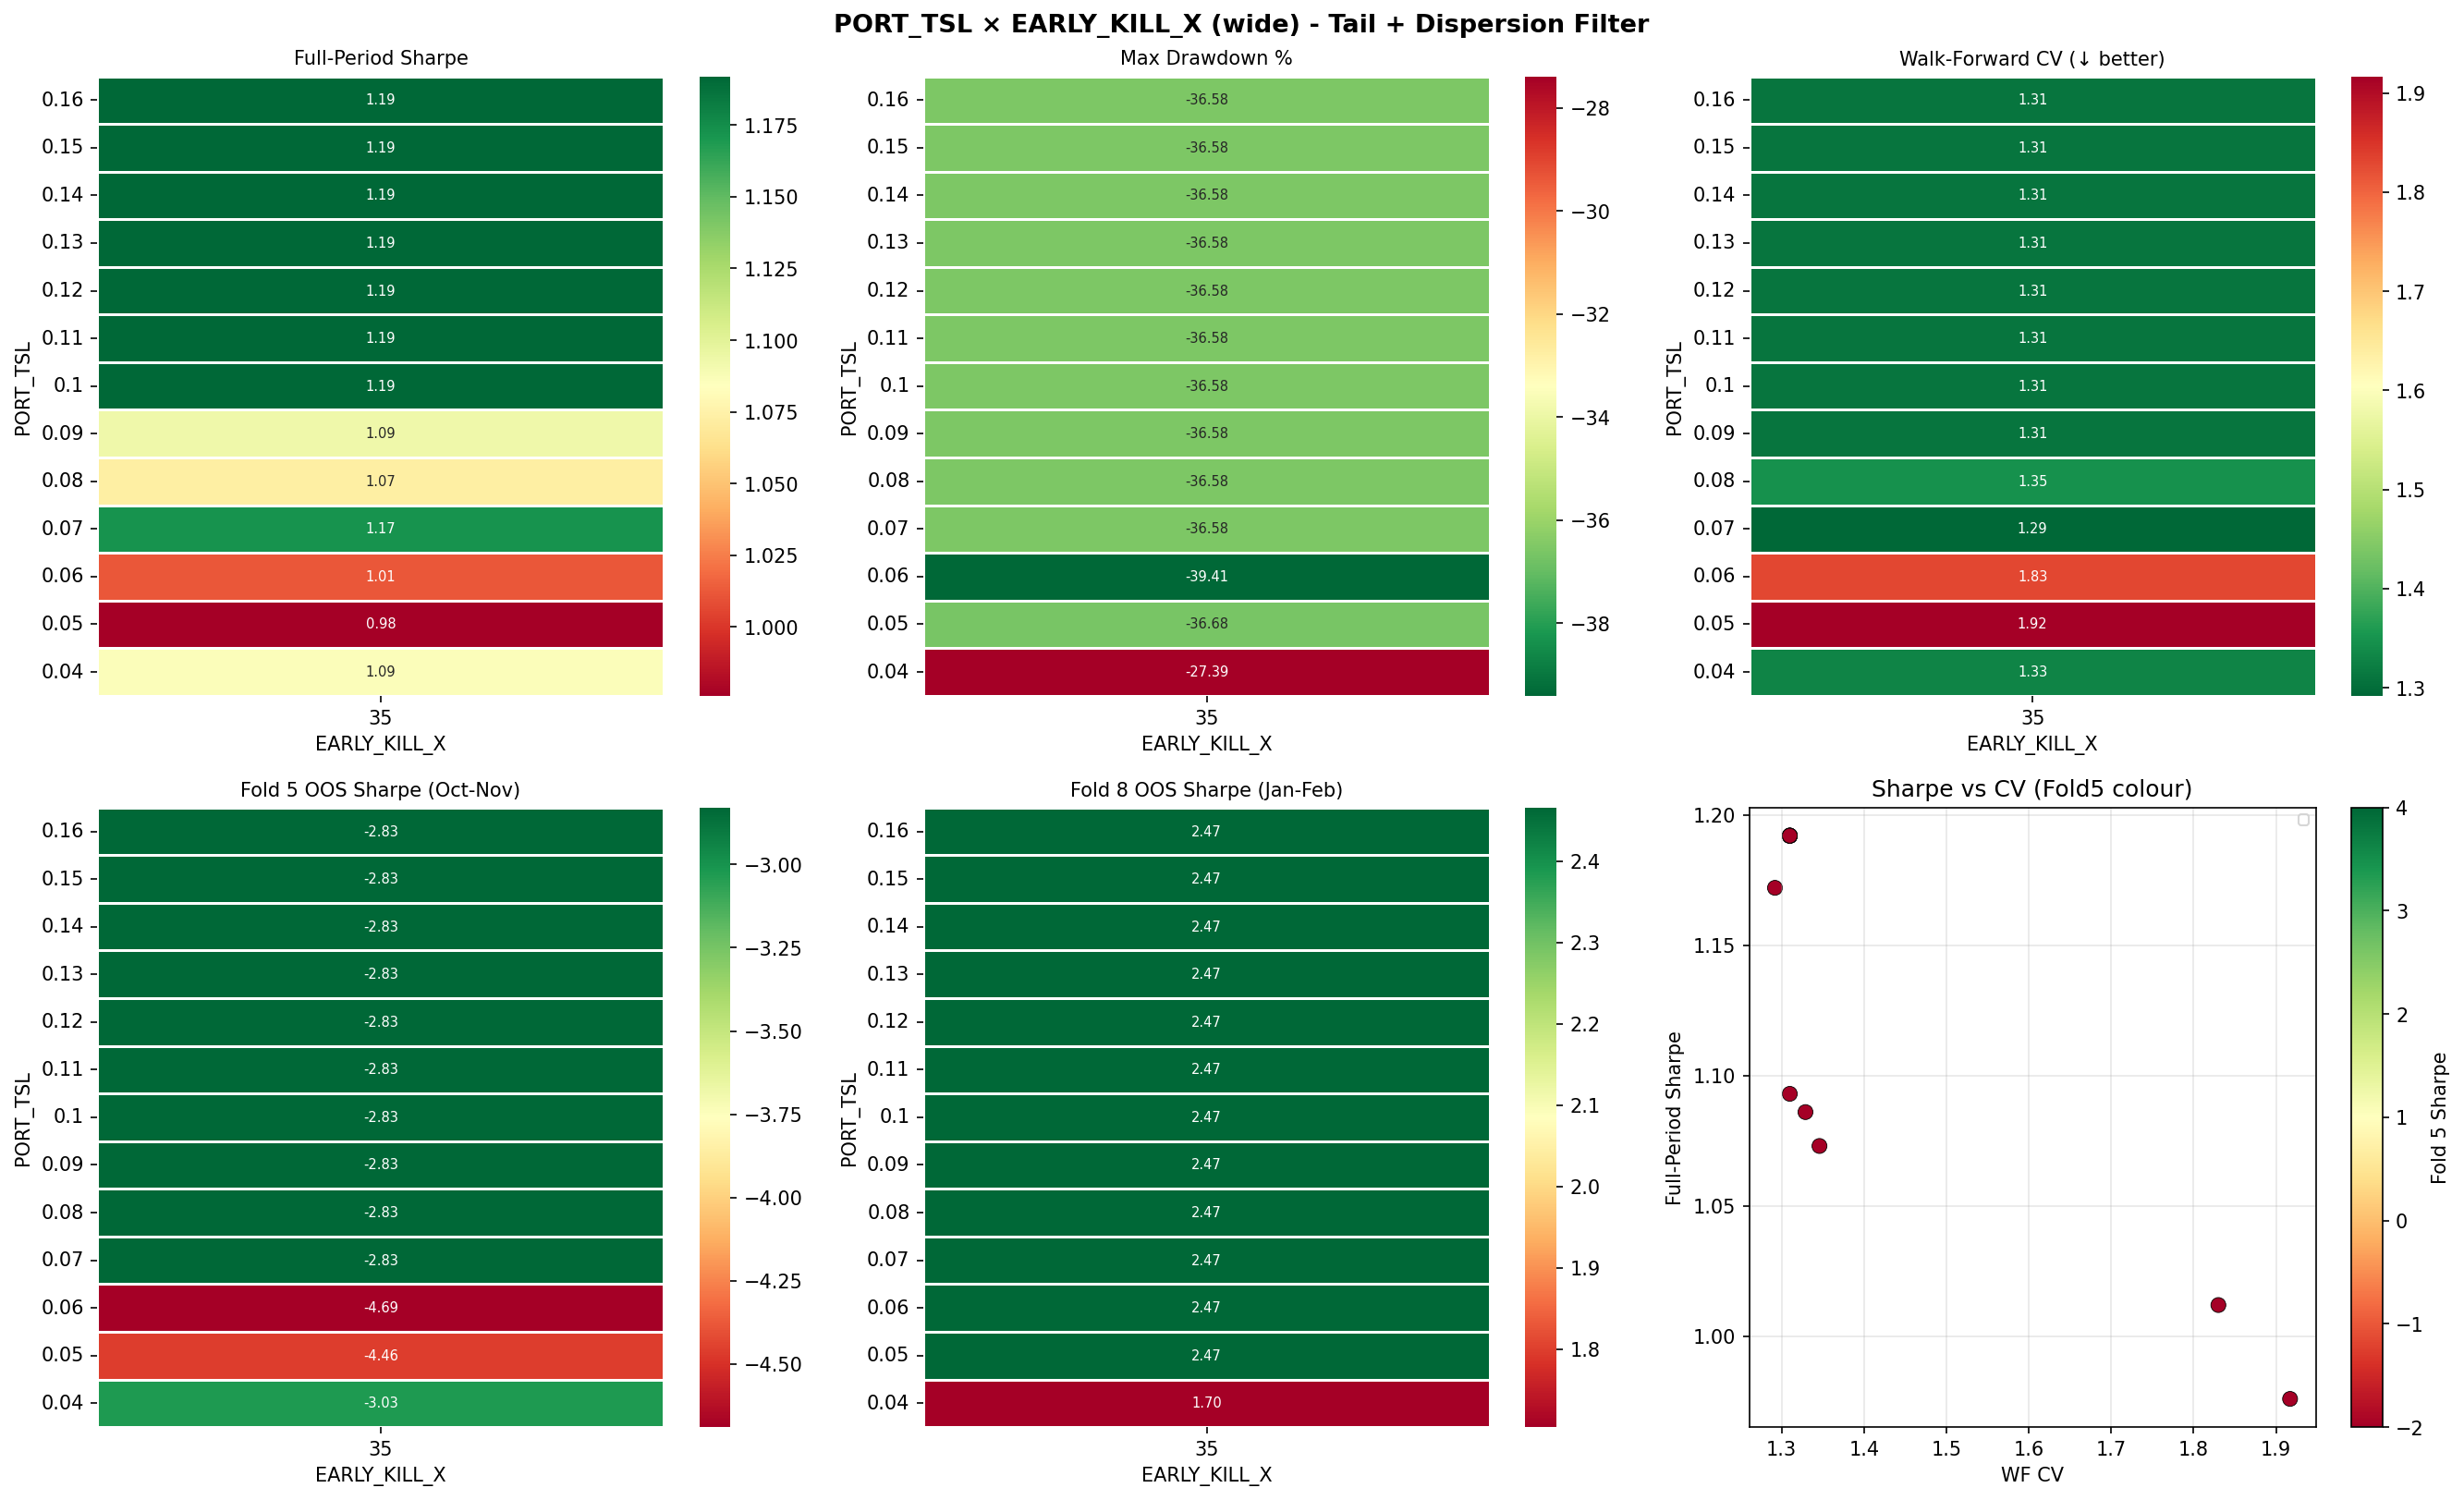

The data file committed next to this chart (first rows):
TRAIL_DD, EARLY_X, Sharpe, MaxDD%, WF_CV, Fold5_Sharpe, Fold8_Sharpe, Flat_days
0.04, 35, 1.086, -27.39, 1.329, -3.032, 1.704, 312
0.05, 35, 0.976, -36.68, 1.917, -4.461, 2.466, 312
0.06, 35, 1.012, -39.41, 1.83, -4.689, 2.466, 312
0.07, 35, 1.172, -36.58, 1.292, -2.829, 2.466, 312
0.08, 35, 1.073, -36.58, 1.346, -2.829, 2.466, 312
0.09, 35, 1.093, -36.58, 1.31, -2.829, 2.466, 312
0.1, 35, 1.192, -36.58, 1.31, -2.829, 2.466, 312
0.11, 35, 1.192, -36.58, 1.31, -2.829, 2.466, 312
0.12, 35, 1.192, -36.58, 1.31, -2.829, 2.466, 312
0.13, 35, 1.192, -36.58, 1.31, -2.829, 2.466, 312
0.14, 35, 1.192, -36.58, 1.31, -2.829, 2.466, 312
0.15, 35, 1.192, -36.58, 1.31, -2.829, 2.466, 312
0.16, 35, 1.192, -36.58, 1.31, -2.829, 2.466, 312
